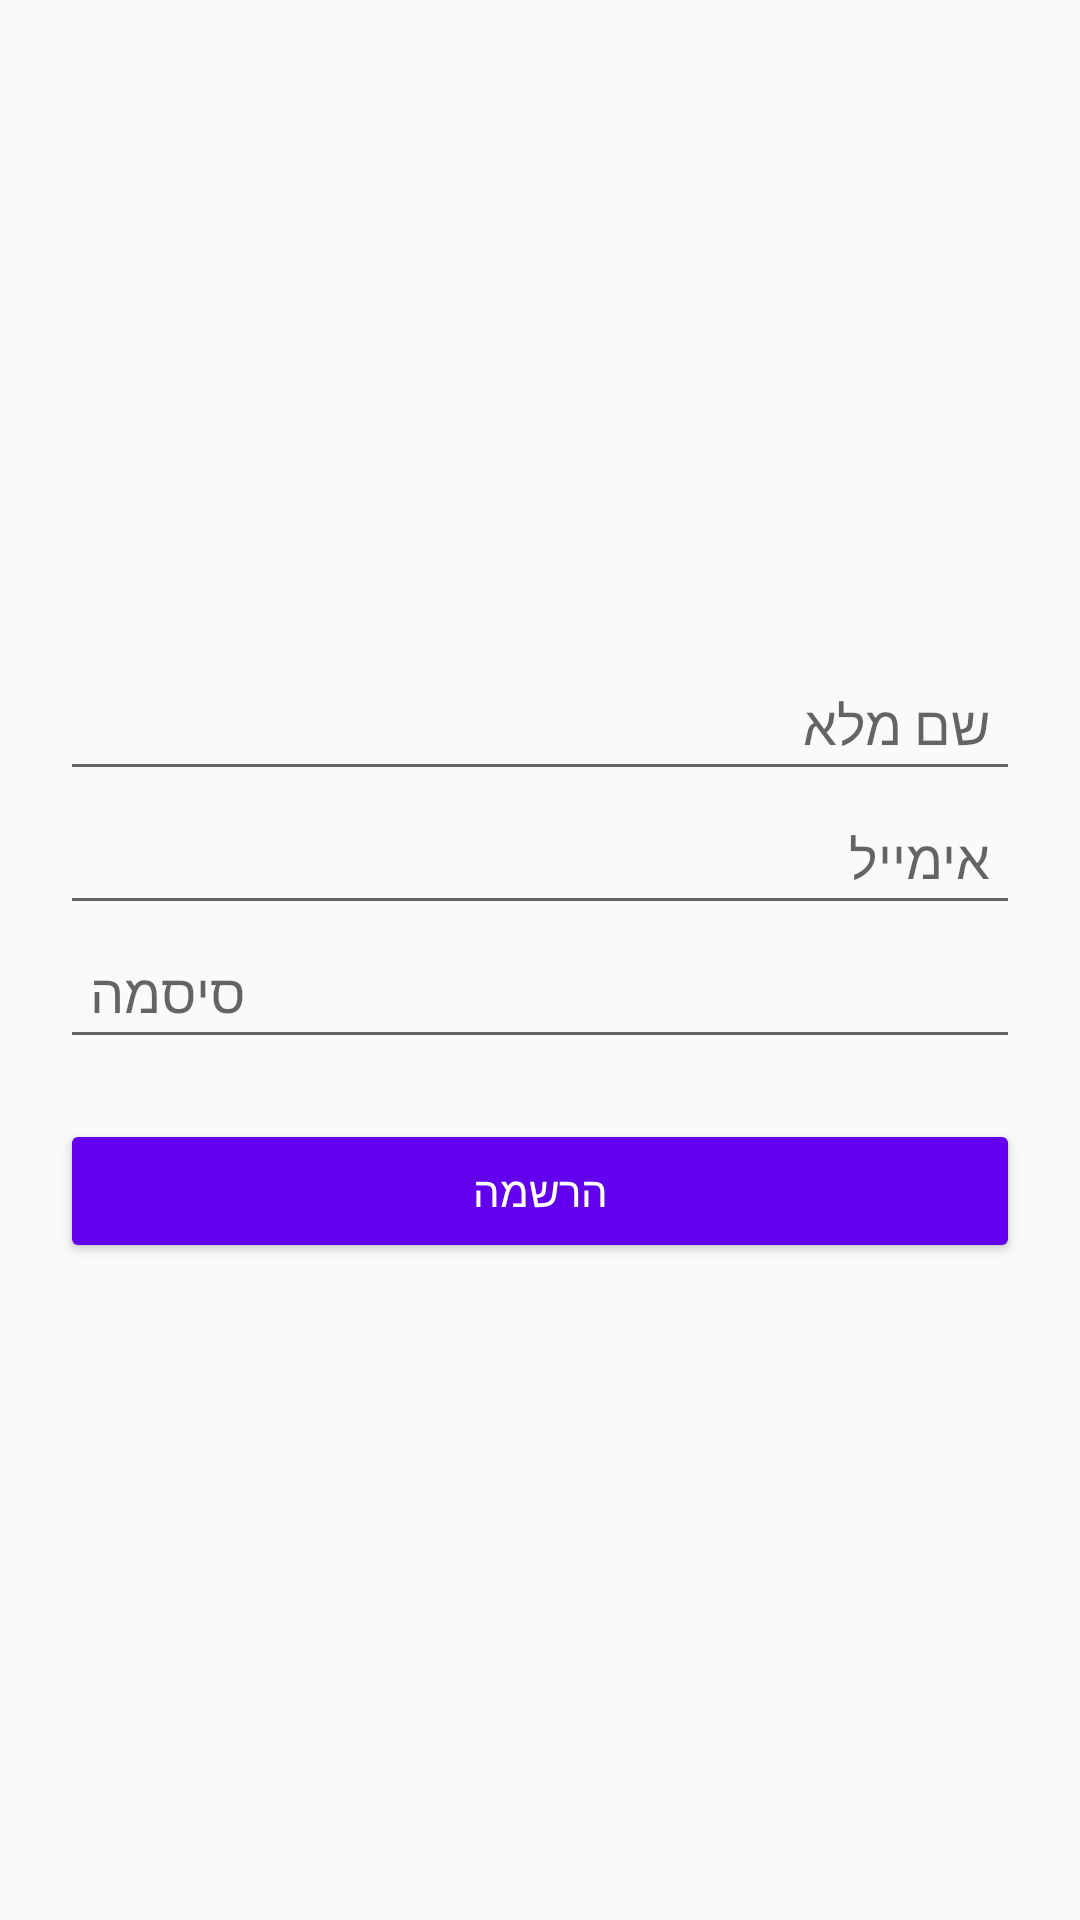

Write the Android layout XML for this screen, with the resource values it uses.
<!-- AndroidManifest.xml: application theme Theme.AppCompat.DayNight -->
<!-- res/layout/activity_register.xml -->
<?xml version="1.0" encoding="utf-8"?>
<LinearLayout xmlns:android="http://schemas.android.com/apk/res/android"
    android:layout_width="match_parent"
    android:layout_height="match_parent"
    android:orientation="vertical"
    android:gravity="center"
    android:padding="20dp">

    <EditText
        android:id="@+id/etName"
        android:layout_width="match_parent"
        android:layout_height="wrap_content"
        android:hint="שם מלא"
        android:inputType="textPersonName"
        android:padding="10dp" />

    <EditText
        android:id="@+id/etEmail"
        android:layout_width="match_parent"
        android:layout_height="wrap_content"
        android:hint="אימייל"
        android:inputType="textEmailAddress"
        android:padding="10dp" />

    <EditText
        android:id="@+id/etPassword"
        android:layout_width="match_parent"
        android:layout_height="wrap_content"
        android:hint="סיסמה"
        android:inputType="textPassword"
        android:padding="10dp" />

    <Button
        android:id="@+id/btnRegister"
        android:layout_width="match_parent"
        android:layout_height="wrap_content"
        android:text="הרשמה"
        android:padding="10dp"
        android:backgroundTint="@color/purple_500"
        android:textColor="@android:color/white"
        android:layout_marginTop="20dp"/>

</LinearLayout>
<!-- resources referenced by this layout -->
<resources>
  <color name="purple_500">#FF6200EE</color>
</resources>
